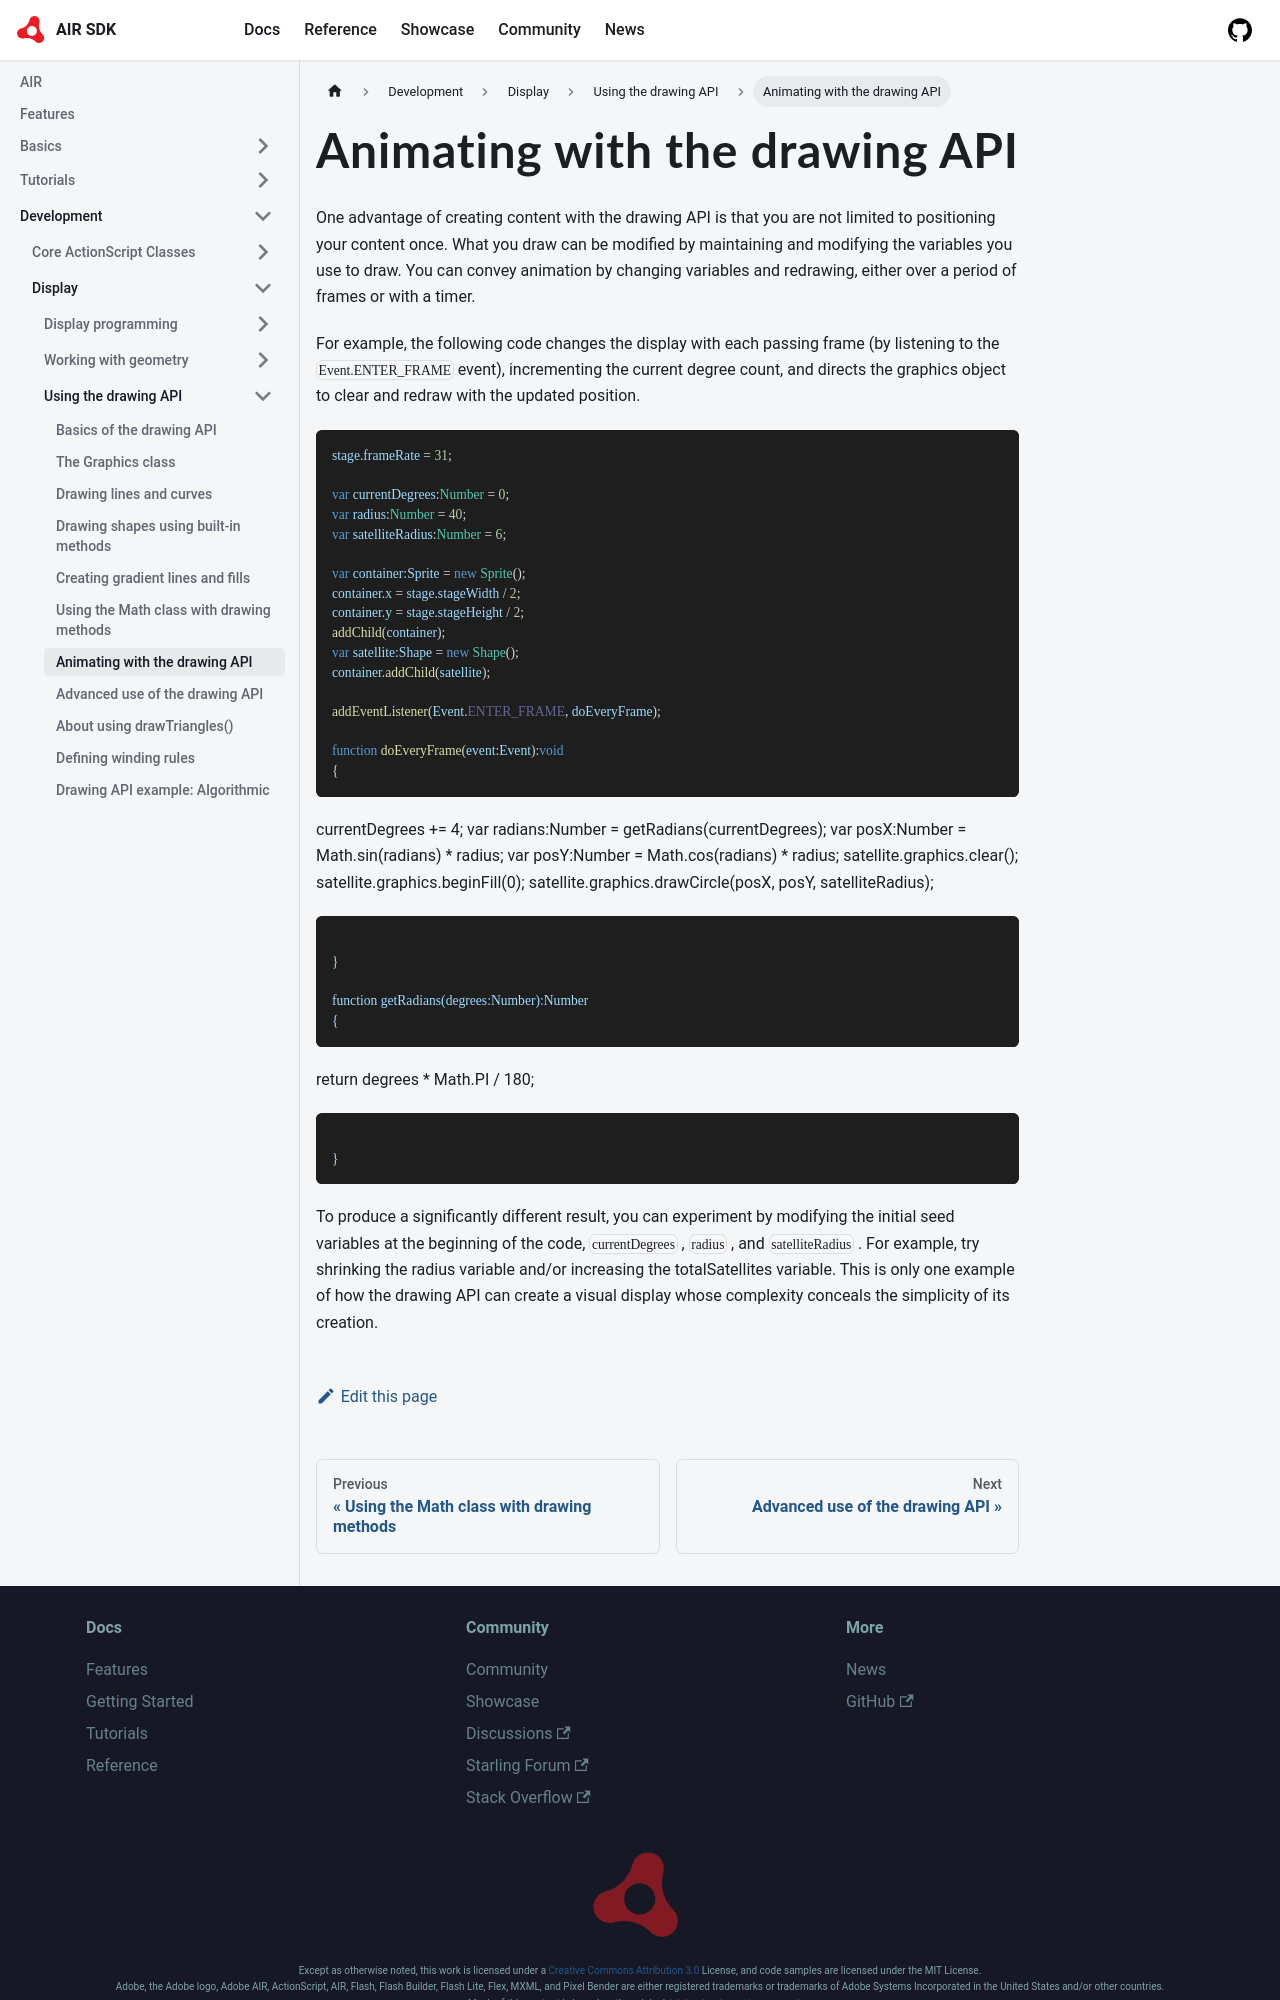

repository: airsdk/airsdk.dev · page: docs/development/display/using-the-drawing-api/animating-with-the-drawing-api.html · generator: docusaurus

---
title: Animating with the drawing API
sidebar_position: 8
---

One advantage of creating content with the drawing API is that you are not limited to positioning your content once. What you draw can be modified by maintaining and modifying the variables you use to draw. You can convey animation by changing variables and redrawing, either over a period of frames or with a timer.

For example, the following code changes the display with each passing frame (by listening to the `Event.ENTER_FRAME` event), incrementing the current degree count, and directs the graphics object to clear and redraw with the updated position.

```actionscript
stage.frameRate = 31;

var currentDegrees:Number = 0;
var radius:Number = 40;
var satelliteRadius:Number = 6;

var container:Sprite = new Sprite();
container.x = stage.stageWidth / 2;
container.y = stage.stageHeight / 2;
addChild(container);
var satellite:Shape = new Shape();
container.addChild(satellite);

addEventListener(Event.ENTER_FRAME, doEveryFrame);

function doEveryFrame(event:Event):void
{
```
currentDegrees += 4;
var radians:Number = getRadians(currentDegrees);
var posX:Number = Math.sin(radians) * radius;
var posY:Number = Math.cos(radians) * radius;
satellite.graphics.clear();
satellite.graphics.beginFill(0);
satellite.graphics.drawCircle(posX, posY, satelliteRadius);
```

}

function getRadians(degrees:Number):Number
{
```
return degrees * Math.PI / 180;
```

}
```
